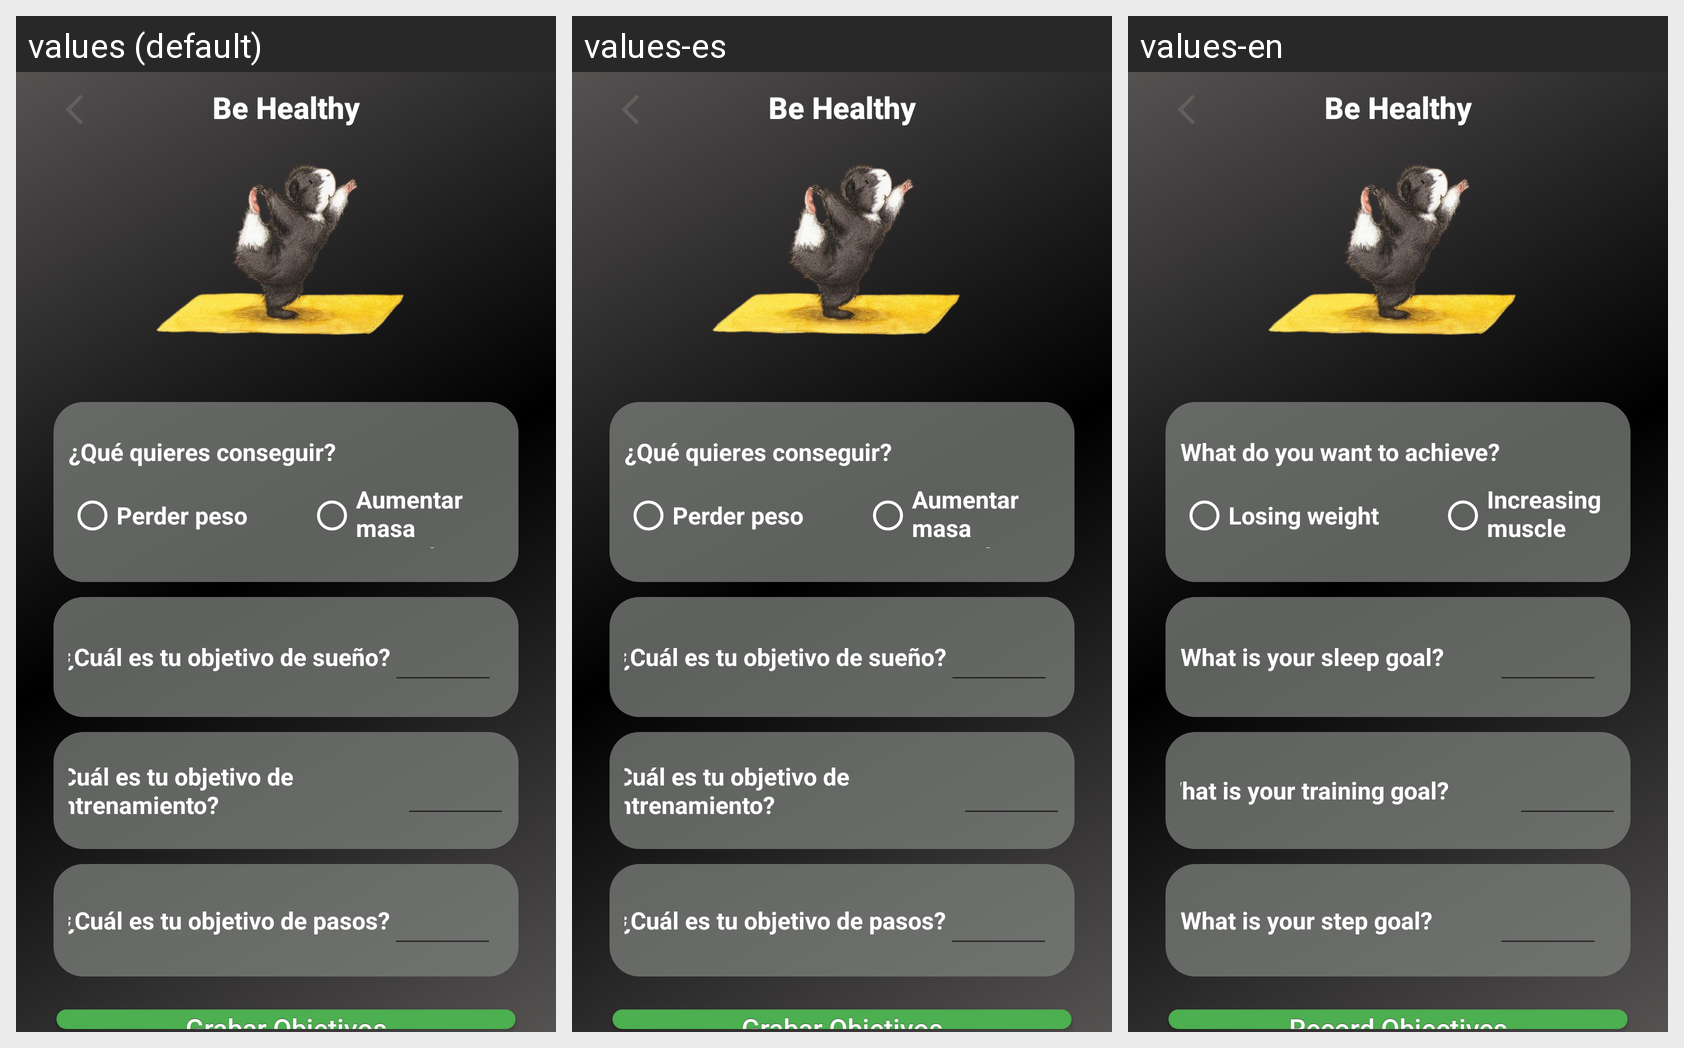

For this localized Android screen grid, give each drawn string resource with its value in every locale shown.
Android screen res/layout/activity_establecer_objetivos.xml rendered under 3 locales, left to right: values (default), values-es, values-en. Device: Nexus 5 (rendered at 1080×1920; each locale shown at half size, 540×960, under a caption strip naming it); theme Theme.ObjetivosSaludables.
Strings drawn on this screen, with the default value and each locale's value (text and hints the layout hard-codes, and strings that could not be matched under every locale, appear in the picture but are not listed):

objPeso
  values: ¿Qué quieres conseguir?
  values-es: ¿Qué quieres conseguir?
  values-en: What do you want to achieve?

perderPeso
  values: Perder peso
  values-es: Perder peso
  values-en: Losing weight

aumentarMasa
  values: Aumentar masa muscular
  values-es: Aumentar masa muscular
  values-en: Increasing muscle mass

objSuenio
  values: ¿Cuál es tu objetivo de sueño?
  values-es: ¿Cuál es tu objetivo de sueño?
  values-en: What is your sleep goal?

objEntrenamiento
  values: ¿Cuál es tu objetivo de entrenamiento?
  values-es: ¿Cuál es tu objetivo de entrenamiento?
  values-en: What is your training goal?

objPasos
  values: ¿Cuál es tu objetivo de pasos?
  values-es: ¿Cuál es tu objetivo de pasos?
  values-en: What is your step goal?

grabarObjetivos
  values: Grabar Objetivos
  values-es: Grabar Objetivos
  values-en: Record Objectives

titleToolBar
  values: Be Healthy
  values-es: Be Healthy
  values-en: Be Healthy
